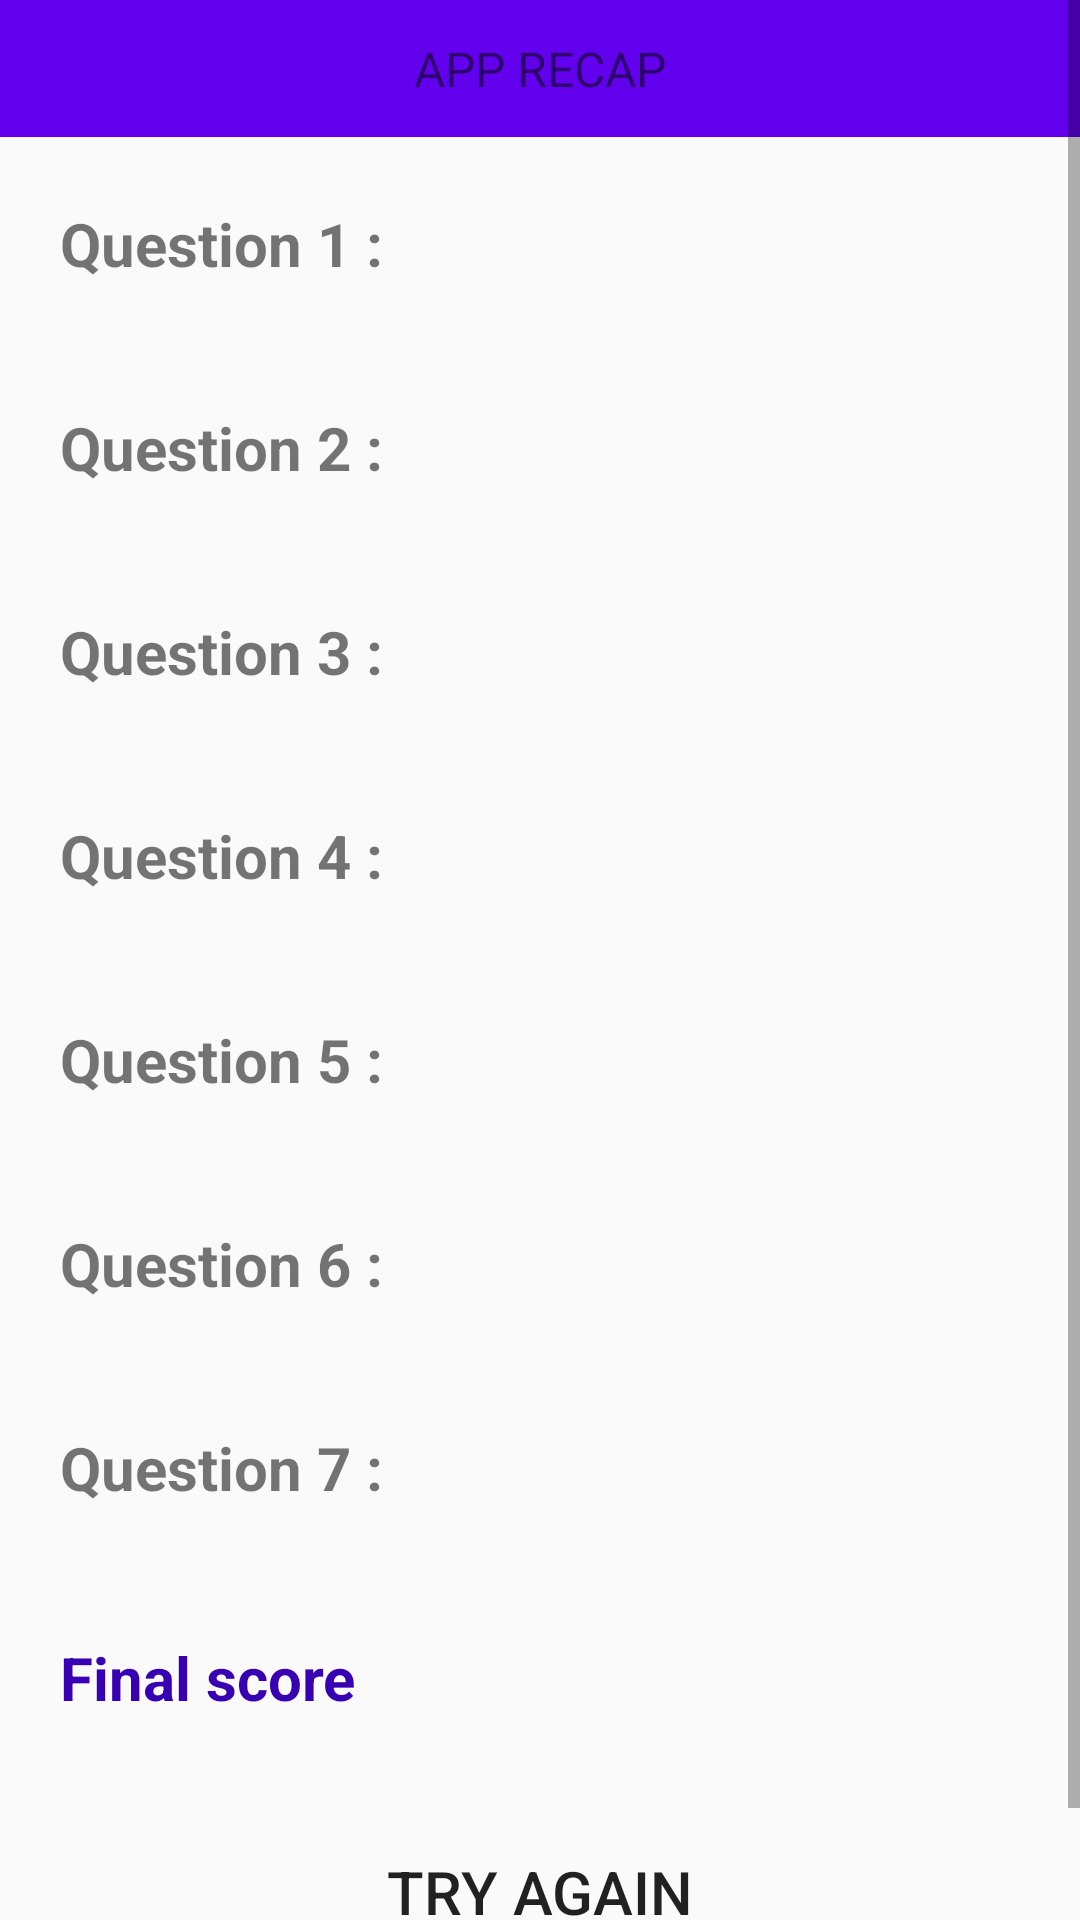

The Android layout XML behind this screen, and the referenced resources:
<!-- AndroidManifest.xml: application theme StyledIndicators -->
<!-- res/layout/score_activity.xml -->
<ScrollView xmlns:android="http://schemas.android.com/apk/res/android"
    android:layout_width="match_parent"
    android:layout_height="wrap_content"
    android:fillViewport="true">

    <LinearLayout xmlns:tools="http://schemas.android.com/tools"
        android:layout_width="wrap_content"
        android:layout_height="wrap_content"
        android:orientation="vertical"
        tools:context="com.example.android.quizgameapp.ScoreActivity">


        <LinearLayout
            android:layout_width="match_parent"
            android:layout_height="wrap_content"
            android:background="@color/colorPrimary"
            android:orientation="vertical"
            android:padding="12dp">

            <TextView
                android:layout_width="match_parent"
                android:layout_height="wrap_content"
                android:layout_gravity="center"
                android:gravity="center_horizontal"
                android:text="@string/app_recap"
                android:textAllCaps="true"
                android:textColor="@color/bijela"
                android:textSize="16sp" />
        </LinearLayout>

        <View style="@style/ViewDesignHorizontal" />

        <RelativeLayout

            android:id="@+id/upper_relative"
            android:layout_width="match_parent"
            android:layout_height="wrap_content"
            android:background="@color/pozadina">

            

            <LinearLayout
                android:id="@+id/score_linear"
                android:layout_width="match_parent"
                android:layout_height="wrap_content"
                android:orientation="horizontal">

                <GridLayout
                    android:id="@+id/grid_1"
                    android:layout_width="0dp"
                    android:layout_height="wrap_content"
                    android:layout_weight="2"
                    android:orientation="vertical"
                    android:text="@string/hello_blank_fragment">

                    <TextView
                        style="@style/TextViewDesign"
                        android:layout_width="wrap_content"
                        android:layout_height="wrap_content"
                        android:text="@string/question_1" />

                    <View style="@style/ViewDesignHorizontalThin" />

                    <TextView
                        style="@style/TextViewDesign"
                        android:layout_width="wrap_content"
                        android:layout_height="wrap_content"
                        android:text="@string/question_2" />

                    <View style="@style/ViewDesignHorizontalThin" />

                    <TextView
                        style="@style/TextViewDesign"
                        android:layout_width="wrap_content"
                        android:layout_height="wrap_content"
                        android:text="@string/question_3" />

                    <View style="@style/ViewDesignHorizontalThin" />

                    <TextView
                        style="@style/TextViewDesign"
                        android:layout_width="wrap_content"
                        android:layout_height="wrap_content"
                        android:text="@string/question_4" />

                    <View style="@style/ViewDesignHorizontalThin" />

                    <TextView
                        style="@style/TextViewDesign"
                        android:layout_width="wrap_content"
                        android:layout_height="wrap_content"
                        android:text="@string/question_5" />

                    <View style="@style/ViewDesignHorizontalThin" />

                    <TextView
                        style="@style/TextViewDesign"
                        android:layout_width="wrap_content"
                        android:layout_height="wrap_content"
                        android:text="@string/question_6" />

                    <View style="@style/ViewDesignHorizontalThin" />

                    <TextView
                        style="@style/TextViewDesign"
                        android:layout_width="wrap_content"
                        android:layout_height="wrap_content"
                        android:text="@string/question_7" />


                </GridLayout>

                <View style="@style/ViewDesignVertical" />

                <GridLayout
                    android:id="@+id/grid_2"
                    android:layout_width="0dp"
                    android:layout_height="wrap_content"
                    android:layout_weight="2"
                    android:orientation="vertical">

                    <TextView
                        android:id="@+id/answer_value_1"
                        style="@style/TextViewDesign"
                        android:layout_width="wrap_content"
                        android:layout_height="wrap_content"
                        android:layout_gravity="center" />

                    <View style="@style/ViewDesignHorizontalThin" />

                    <TextView
                        android:id="@+id/answer_value_2"
                        style="@style/TextViewDesign"
                        android:layout_width="wrap_content"
                        android:layout_height="wrap_content"
                        android:layout_gravity="center" />

                    <View style="@style/ViewDesignHorizontalThin" />

                    <TextView
                        android:id="@+id/answer_value_3"
                        style="@style/TextViewDesign"
                        android:layout_width="wrap_content"
                        android:layout_height="wrap_content"
                        android:layout_gravity="center" />

                    <View style="@style/ViewDesignHorizontalThin" />

                    <TextView
                        android:id="@+id/answer_value_4"
                        style="@style/TextViewDesign"
                        android:layout_width="wrap_content"
                        android:layout_height="wrap_content"
                        android:layout_gravity="center" />

                    <View style="@style/ViewDesignHorizontalThin" />

                    <TextView
                        android:id="@+id/answer_value_5"
                        style="@style/TextViewDesign"
                        android:layout_width="wrap_content"
                        android:layout_height="wrap_content"
                        android:layout_gravity="center" />

                    <View style="@style/ViewDesignHorizontalThin" />

                    <TextView
                        android:id="@+id/answer_value_6"
                        style="@style/TextViewDesign"
                        android:layout_width="wrap_content"
                        android:layout_height="wrap_content"
                        android:layout_gravity="center" />

                    <View style="@style/ViewDesignHorizontalThin" />

                    <TextView
                        android:id="@+id/answer_value_7"
                        style="@style/TextViewDesign"
                        android:layout_width="wrap_content"
                        android:layout_height="wrap_content"
                        android:layout_gravity="center" />

                </GridLayout>

            </LinearLayout>

            <View
                style="@style/ViewDesignHorizontal"
                android:layout_below="@+id/score_linear" />

        </RelativeLayout>

        <RelativeLayout
            android:layout_width="match_parent"
            android:layout_height="wrap_content"
            android:background="@color/pozadina">

            

            <View style="@style/ViewDesignHorizontal" />

            <LinearLayout
                android:id="@+id/final_linear"
                android:layout_width="match_parent"
                android:layout_height="wrap_content"
                android:orientation="horizontal">

                <GridLayout
                    android:id="@+id/grid_final"
                    android:layout_width="0dp"
                    android:layout_height="wrap_content"
                    android:layout_weight="1"
                    android:orientation="vertical">


                    <View style="@style/ViewDesignHorizontalThin" />

                    <TextView
                        style="@style/TextViewDesign"
                        android:layout_width="wrap_content"
                        android:layout_height="wrap_content"
                        android:text="@string/final_score_view"
                        android:textColor="@color/colorPrimaryDark" />


                </GridLayout>

                <View style="@style/ViewDesignVertical" />

                <GridLayout
                    android:layout_width="0dp"
                    android:layout_height="wrap_content"
                    android:layout_weight="1"
                    android:orientation="vertical">

                    <View style="@style/ViewDesignHorizontalThin" />

                    <TextView
                        android:id="@+id/final_final_score_tv"
                        style="@style/TextViewDesign"
                        android:layout_width="wrap_content"
                        android:layout_height="wrap_content"
                        android:layout_gravity="center|center_vertical"
                        android:textColor="@color/colorPrimaryDark" />


                </GridLayout>

            </LinearLayout>

            <View
                android:id="@+id/border_view"
                style="@style/ViewDesignHorizontal"
                android:layout_below="@+id/final_linear" />

            <Button
                android:id="@+id/try_again_btn"
                style="@style/NxtDesignBtn"
                android:layout_below="@+id/border_view"
                android:layout_centerHorizontal="true"
                android:layout_marginBottom="25dp"
                android:layout_marginTop="12dp"
                android:gravity="center"
                android:text="@string/try_again" />

        </RelativeLayout>

    </LinearLayout>

</ScrollView>
<!-- resources referenced by this layout -->
<resources>
  <string name="app_recap">App Recap</string>
  <string name="final_score_view">Final score</string>
  <string name="hello_blank_fragment">Hello blank fragment</string>
  <string name="question_1">Question 1 :</string>
  <string name="question_2">Question 2 :</string>
  <string name="question_3">Question 3 :</string>
  <string name="question_4">Question 4 :</string>
  <string name="question_5">Question 5 :</string>
  <string name="question_6">Question 6 :</string>
  <string name="question_7">Question 7 :</string>
  <string name="try_again">Try again</string>
  <style name="NxtDesignBtn">
          <item name="android:textColor">@color/bijela</item>
          <item name="android:layout_marginRight">50dp</item>
          <item name="android:layout_marginLeft">50dp</item>
          <item name="android:textSize">20sp</item>
          <item name="android:background">@drawable/roundedbutton</item>
          <item name="android:layout_width">match_parent</item>
          <item name="android:layout_height">wrap_content</item>
      </style>
  <style name="TextViewDesign">
          <item name="android:textColor">@color/roza_okvir</item>
          <item name="android:padding">20dp</item>
          <item name="android:textSize">20sp</item>
          <item name="android:textStyle">bold</item>
      </style>
  <style name="ViewDesignHorizontal">
          <item name="android:layout_width">match_parent</item>
          <item name="android:layout_height">2dp</item>
          <item name="android:background">@color/view_boja</item>
      </style>
  <style name="ViewDesignHorizontalThin">
          <item name="android:layout_width">match_parent</item>
          <item name="android:layout_height">1dp</item>
          <item name="android:background">@color/view_boja</item>
      </style>
  <style name="ViewDesignVertical">
          <item name="android:layout_width">1dp</item>
          <item name="android:layout_height">match_parent</item>
          <item name="android:background">@color/view_boja</item>
      </style>
  <style name="StyledIndicators" parent="Theme.AppCompat.DayNight.NoActionBar">
          <item name="vpiTitlePageIndicatorStyle">@style/CustomTitlePageIndicator</item>
          
          <item name="colorPrimary">#1A237E</item>
          
          <item name="colorButtonNormal">#D50000</item>
  
          <item name="editTextColor">#FFFFFF</item>
      </style>
  <style name="CustomTitlePageIndicator">
          <item name="android:background">#A02E61</item>
          <item name="footerColor">#FFEBEE</item>
          <item name="footerLineHeight">1dp</item>
          <item name="footerIndicatorHeight">3dp</item>
          <item name="footerIndicatorStyle">underline</item>
          <item name="android:textColor">#EF9A9A</item>
          <item name="selectedColor">@color/bijela</item>
          <item name="selectedBold">true</item>
      </style>
  <!-- not gathered from this repository: default colours our renderer supplied (Android Studio template values) -->
  <color name="colorPrimary">#FF6200EE</color>
  <color name="colorPrimaryDark">#FF3700B3</color>
</resources>
